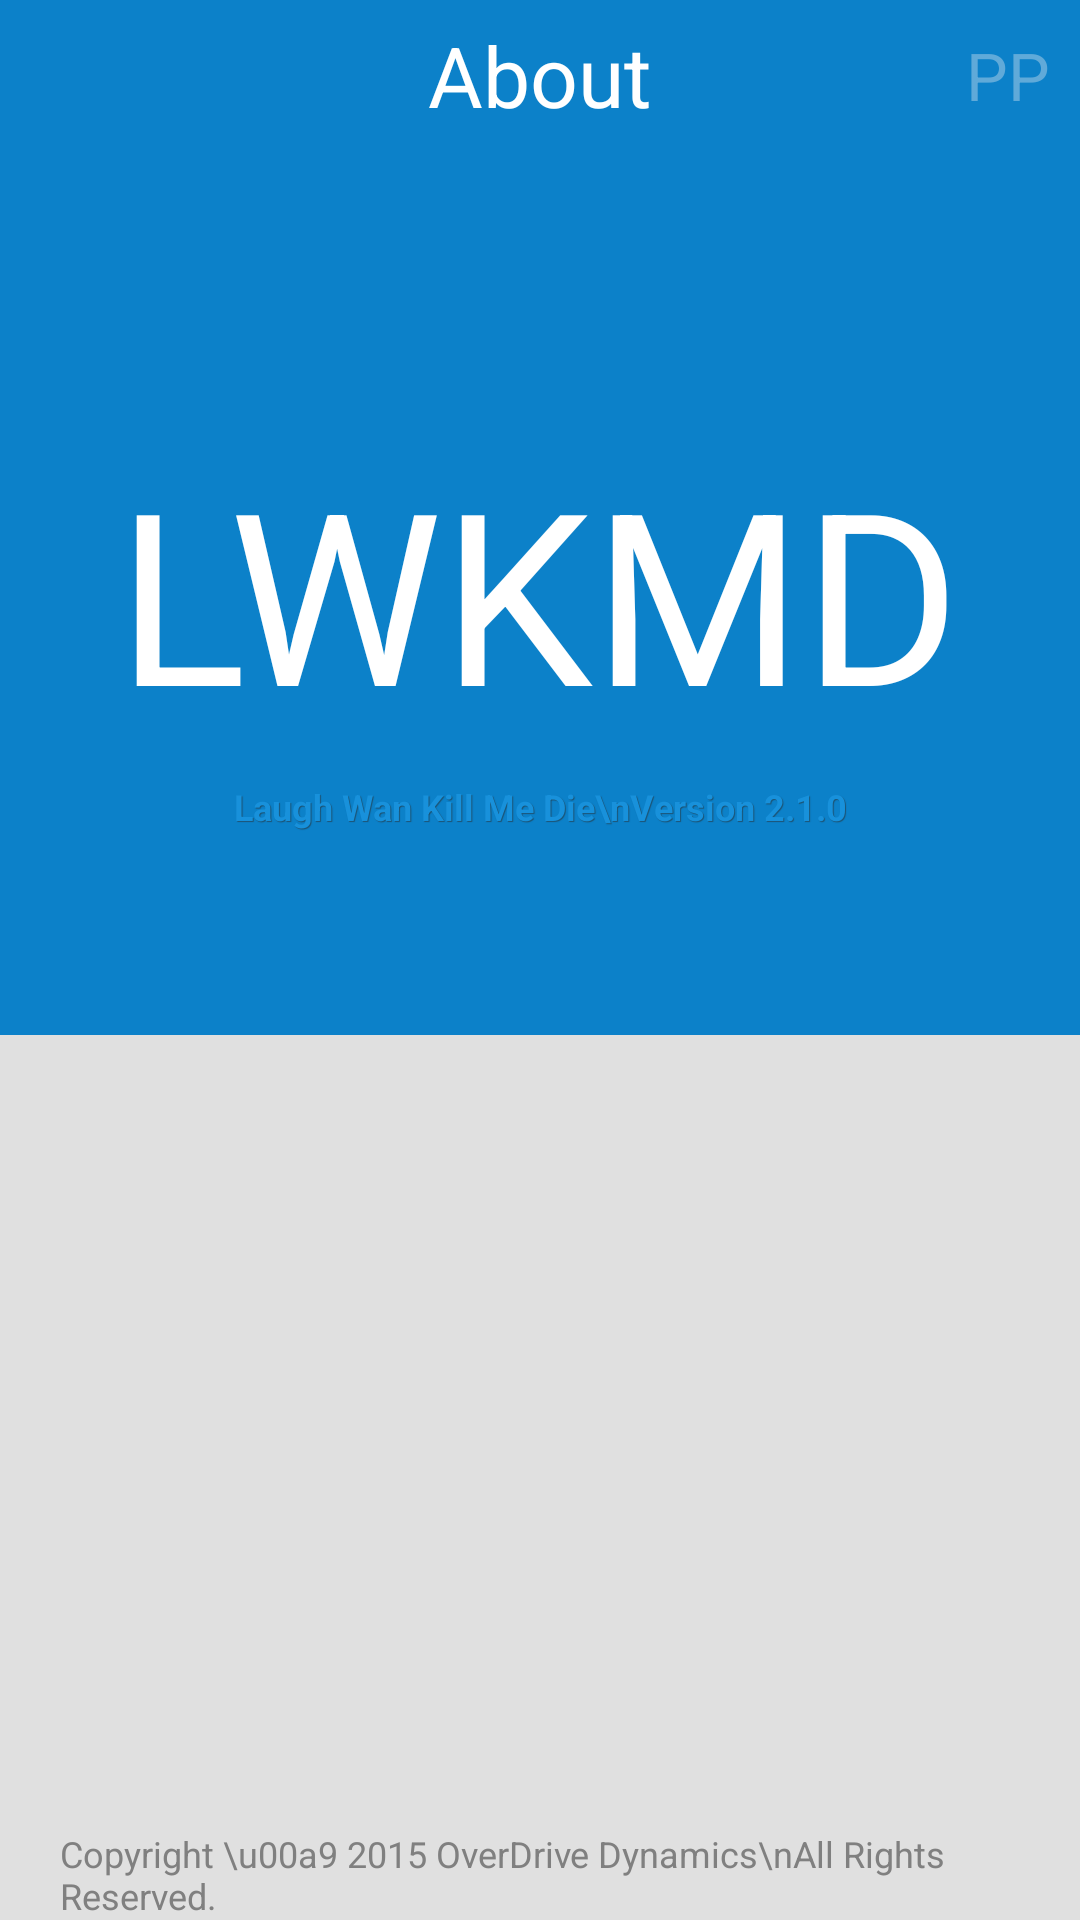

Layout XML and referenced resources for this Android screen:
<!-- AndroidManifest.xml: application theme AppTheme -->
<!-- res/layout/fragment_about.xml -->
<RelativeLayout
    xmlns:android="http://schemas.android.com/apk/res/android"
    xmlns:tools="http://schemas.android.com/tools"
    android:layout_width="match_parent"
    android:layout_height="match_parent"
    tools:context="com.overdrivedx.fragment.AboutFragment"
    android:background="@color/background"
    >
    <RelativeLayout
        android:layout_width="match_parent"
        android:layout_height="50sp"
        android:id="@+id/titlebar"
        android:background="@drawable/title_background"
        >
        <TextView
            android:layout_width="wrap_content"
            android:layout_height="match_parent"
            android:text="About"
            android:layout_alignParentTop="true"
            android:layout_centerHorizontal="true"
            android:gravity="center"
            android:textSize="28sp"
            android:textColor="@color/white"
            android:id="@+id/about"
            />
        <TextView
            android:layout_width="wrap_content"
            android:layout_height="match_parent"
            android:text="PP"
            android:layout_alignParentTop="true"
            android:layout_alignParentRight="true"
            android:layout_alignParentEnd="true"
            android:onClick="showHomeFragment"
            android:textColor="@color/textlightblue"
            android:gravity="center"
            android:clickable="true"
            android:id="@+id/home"
            android:textSize="22sp"
            />
    </RelativeLayout>

    <LinearLayout
        android:layout_width="match_parent"
        android:layout_height="match_parent"
        android:layout_below="@+id/titlebar"
        android:orientation="vertical"
        >
        <RelativeLayout
            android:layout_width="wrap_content"
            android:layout_height="match_parent"
            android:layout_weight="50"
            android:background="@color/blue"
            >
        <ImageView
            android:layout_width="wrap_content"
            android:layout_height="match_parent"
            android:scaleType="centerCrop"
            android:visibility="gone"
            />
                 <TextView
                    android:layout_width="wrap_content"
                    android:layout_height="wrap_content"
                    android:id="@+id/white_logo"
                    android:layout_centerInParent="true"
                    android:text="LWKMD"
                    android:textColor="@color/white"
                    android:textSize="80sp"
                    android:shadowColor="#1D5475"
                    />
                    <TextView
                    android:layout_width="match_parent"
                    android:layout_height="wrap_content"
                    android:text="Laugh Wan Kill Me Die\nVersion 2.1.0"
                    android:textColor="#1891DB"
                    android:layout_below="@+id/white_logo"
                    android:layout_marginTop="10sp"
                    android:layout_centerInParent="true"
                    android:textSize="12sp"
                    android:gravity="center"
                    android:shadowColor="#1D5475"
                    android:shadowDx="1"
                    android:shadowDy="1"
                    android:shadowRadius="0.01"
                    android:textStyle="bold"
                    />

        </RelativeLayout>

        <RelativeLayout
            android:layout_width="wrap_content"
            android:layout_height="match_parent"
            android:layout_weight="50"
            android:background="@color/lightgrey"
            >
            <LinearLayout
                android:layout_width="match_parent"
                android:layout_height="wrap_content"
                android:orientation="vertical"
                android:paddingTop="10sp"
                android:id="@+id/aboutListViewLayout"
                >
            <ListView
                android:layout_width="match_parent"
                android:layout_height="wrap_content"
                android:id="@+id/aboutListView"
                android:background="@color/white"
                android:paddingLeft="20sp"
                />
            </LinearLayout>
            <TextView
                android:layout_width="match_parent"
                android:layout_height="wrap_content"
                android:text="Copyright \u00a9 2015 OverDrive Dynamics\nAll Rights Reserved."
                android:layout_below="@+id/aboutListViewLayout"
                android:gravity="bottom"
                android:layout_alignParentBottom="true"
                android:textColor="@color/grey"
                android:textSize="12sp"
                android:paddingLeft="20sp"
                />
        </RelativeLayout>
    </LinearLayout>

</RelativeLayout>
<!-- resources referenced by this layout -->
<resources>
  <color name="background">#fff</color>
  <color name="blue">#0C81C9</color>
  <color name="grey">#808080</color>
  <color name="lightgrey">#e0e0e0</color>
  <color name="textlightblue">#60aad9</color>
  <color name="white">#fff</color>
  <!-- drawable title_background (drawable) -->
  <?xml version="1.0" encoding="utf-8"?>
  <layer-list
      xmlns:android="http://schemas.android.com/apk/res/android">
  
      <item android:drawable="@drawable/shadow"/>
      <item
          android:drawable="@drawable/blue"
          android:bottom="0px" />
  
  </layer-list>
  <style name="AppTheme" parent="AppBaseTheme">
      </style>
  <!-- drawable shadow (drawable-xxhdpi) -->
  <?xml version="1.0" encoding="utf-8"?>
  <shape android:shape="rectangle"
      xmlns:android="http://schemas.android.com/apk/res/android">
      <solid android:color="#42000000"/>
  </shape>
  <!-- drawable blue (drawable-xxhdpi) -->
  <?xml version="1.0" encoding="utf-8"?>
  <shape xmlns:android="http://schemas.android.com/apk/res/android" >
  
      <solid android:color="@color/blue"/>
      <padding
          android:left="10sp"
          android:top="5sp"
          android:right="10dp"
          android:bottom="5dp"
          />
  </shape>
  <style name="AppBaseTheme" parent="android:Theme.Light">
      </style>
</resources>
